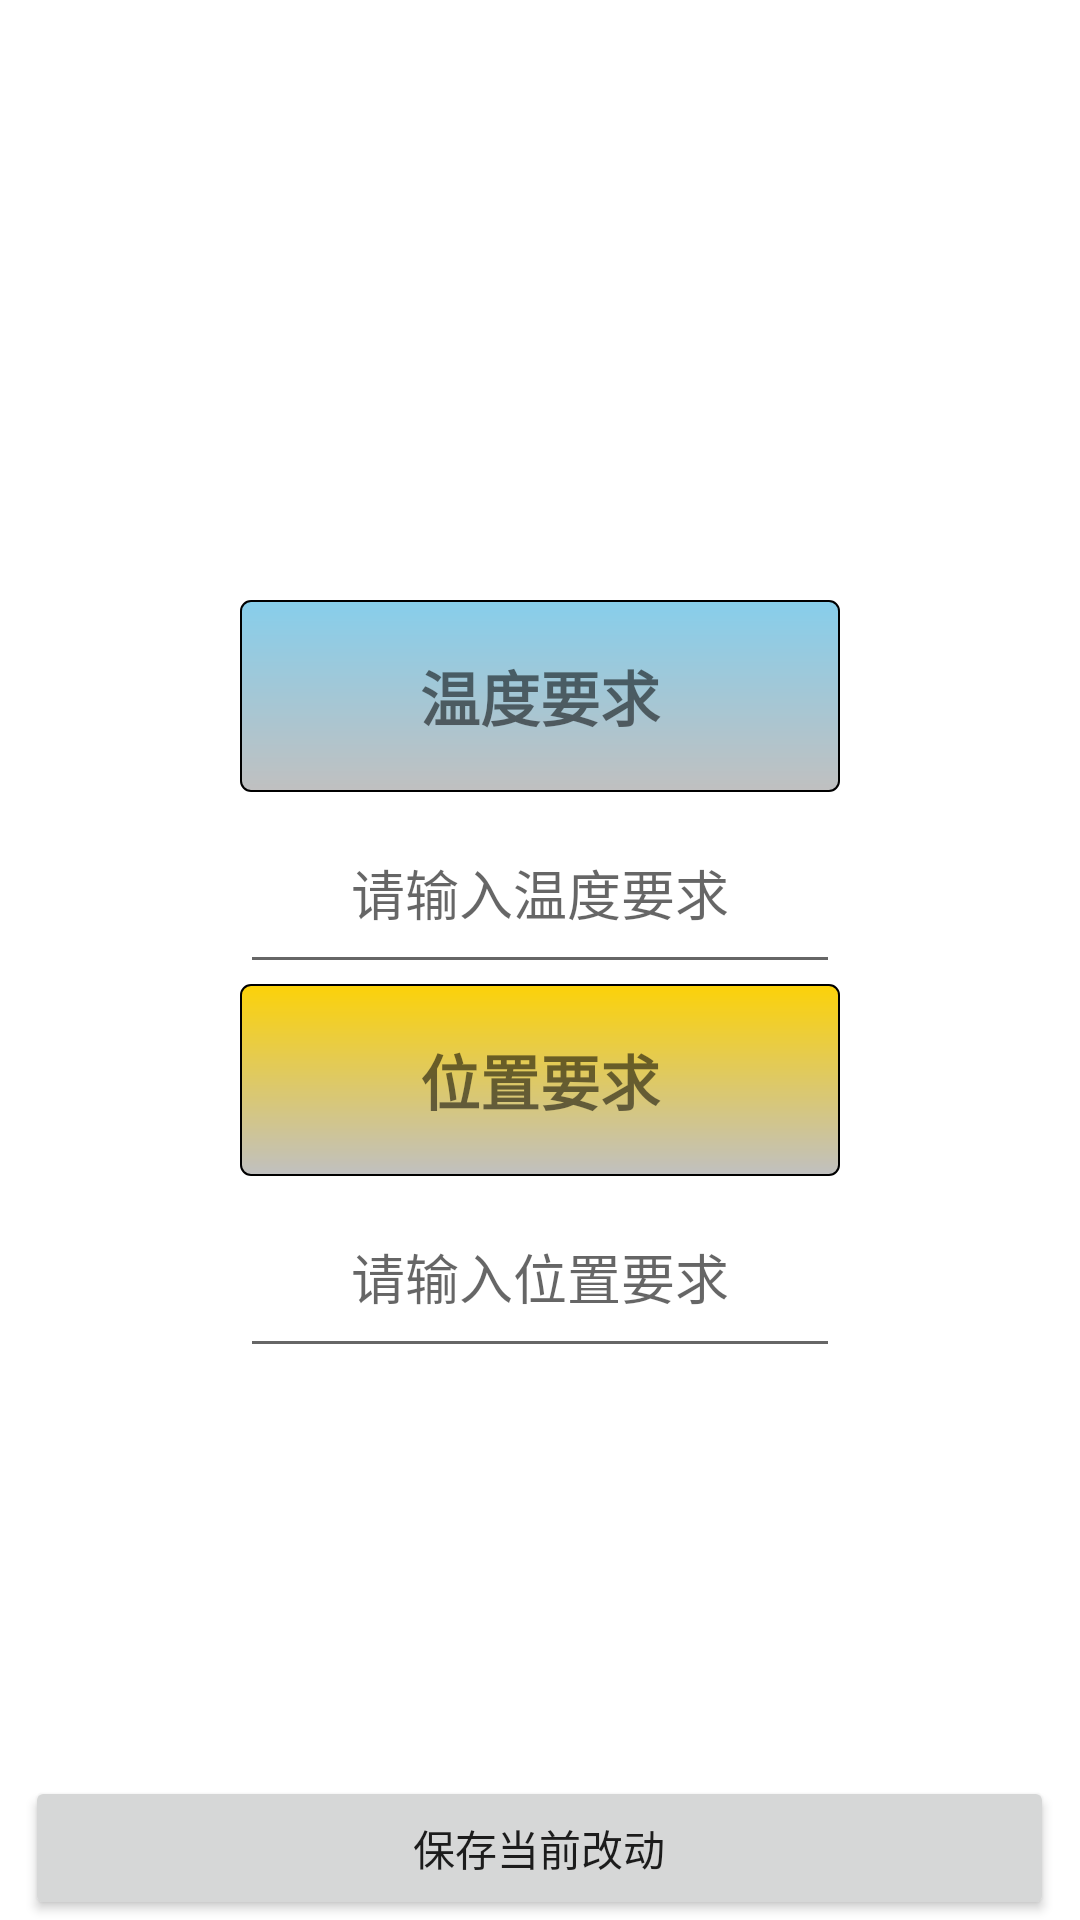

Write the Android layout XML for this screen, with the resource values it uses.
<!-- AndroidManifest.xml: application theme Theme.Fronzen_b -->
<!-- res/layout/activity_modify.xml -->
<?xml version="1.0" encoding="utf-8"?>
<LinearLayout xmlns:android="http://schemas.android.com/apk/res/android"
    android:orientation="vertical"
    android:paddingTop="200dp"
    android:layout_width="match_parent"
    android:layout_height="match_parent"
    >
    <TextView
        android:layout_width="200dp"
        android:layout_height="64dp"
        android:layout_gravity="center"
        android:background="@drawable/text_border_blue"
        android:gravity="center"
        android:textSize="20dp"
        android:textStyle="bold"
        android:text="温度要求" />
    <EditText
        android:id="@+id/edit_text1"
        android:layout_width="200dp"
        android:layout_height="64dp"
        android:layout_gravity="center"
        android:gravity="center"
        android:textSize="18dp"
        android:hint="请输入温度要求" />
    <TextView
        android:layout_width="200dp"
        android:layout_height="64dp"
        android:layout_gravity="center"
        android:background="@drawable/text_border_yellow"
        android:gravity="center"
        android:textSize="20dp"
        android:textStyle="bold"
        android:text="位置要求"/>

    <EditText
        android:id="@+id/edit_text2"
        android:layout_width="200dp"
        android:layout_height="64dp"
        android:layout_gravity="center"
        android:gravity="center"
        android:textSize="18dp"
        android:hint="请输入位置要求" />
    <TextView
        android:layout_width="200dp"
        android:layout_height="64dp"
        android:layout_gravity="center"
        android:gravity="center"
        android:layout_weight="1"
        android:text="" />
    <LinearLayout
        android:layout_width="match_parent"
        android:layout_height="wrap_content"
        android:layout_gravity="center"
        android:layout_centerHorizontal="true"
        android:orientation="horizontal">
        <TextView
            android:layout_width="wrap_content"
            android:layout_height="wrap_content"
            android:layout_gravity="center"
            android:gravity="center"
            android:layout_weight="2"
            android:text="" />
        <Button
            android:id="@+id/button3"
            android:layout_width="0dp"
            android:layout_height="wrap_content"
            android:layout_gravity="bottom"
            android:layout_weight="80"
            android:text="保存当前改动"
            />
        <TextView
            android:layout_width="wrap_content"
            android:layout_height="wrap_content"
            android:layout_gravity="center"
            android:gravity="center"
            android:layout_weight="2"
            android:text="" />
    </LinearLayout>

</LinearLayout>
<!-- resources referenced by this layout -->
<resources>
  <!-- drawable text_border_blue (drawable) -->
  <?xml version="1.0" encoding="utf-8"?>
  <shape xmlns:android="http://schemas.android.com/apk/res/android">
      
      <solid android:color="#87CEEB" />
      <gradient
          android:angle="270"
          android:endColor="#C0C0C0"
          android:startColor="#87CEEB" />
      
      <stroke
          android:width="2px"
          android:color="#000000" />
      
      <corners
          android:bottomLeftRadius="10px"
          android:bottomRightRadius="10px"
          android:topLeftRadius="10px"
          android:topRightRadius="10px" />
      
      <padding
          android:bottom="5dp"
          android:left="5dp"
          android:right="5dp"
          android:top="5dp" />
  </shape>
  <!-- drawable text_border_yellow (drawable) -->
  <?xml version="1.0" encoding="utf-8"?>
  <shape xmlns:android="http://schemas.android.com/apk/res/android">
      
      <stroke android:width="2px" android:color="#000000"/>
      
      <gradient
          android:angle="270"
          android:endColor="#C0C0C0"
          android:startColor="#FCD209" />
      
      <corners
          android:bottomLeftRadius="10px"
          android:bottomRightRadius="10px"
          android:topLeftRadius="10px"
          android:topRightRadius="10px" />
      <padding
          android:left="5dp"
          android:top="5dp"
          android:right="5dp"
          android:bottom="5dp"/>
  </shape>
  <style name="Theme.Fronzen_b" parent="Theme.MaterialComponents.DayNight.DarkActionBar">
          
          <item name="colorPrimary">@color/purple_500</item>
          <item name="colorPrimaryVariant">@color/purple_700</item>
          <item name="colorOnPrimary">@color/white</item>
          
          <item name="colorSecondary">@color/teal_200</item>
          <item name="colorSecondaryVariant">@color/teal_700</item>
          <item name="colorOnSecondary">@color/black</item>
          
          <item name="android:statusBarColor" tools:targetApi="l">?attr/colorPrimaryVariant</item>
          
      </style>
  <!-- not gathered from this repository: default colours our renderer supplied (Android Studio template values) -->
  <color name="purple_500">#FF6200EE</color>
  <color name="purple_700">#FF3700B3</color>
  <color name="teal_200">#FF03DAC5</color>
  <color name="teal_700">#FF018786</color>
  <color name="black">#FF000000</color>
  <color name="white">#FFFFFFFF</color>
</resources>
